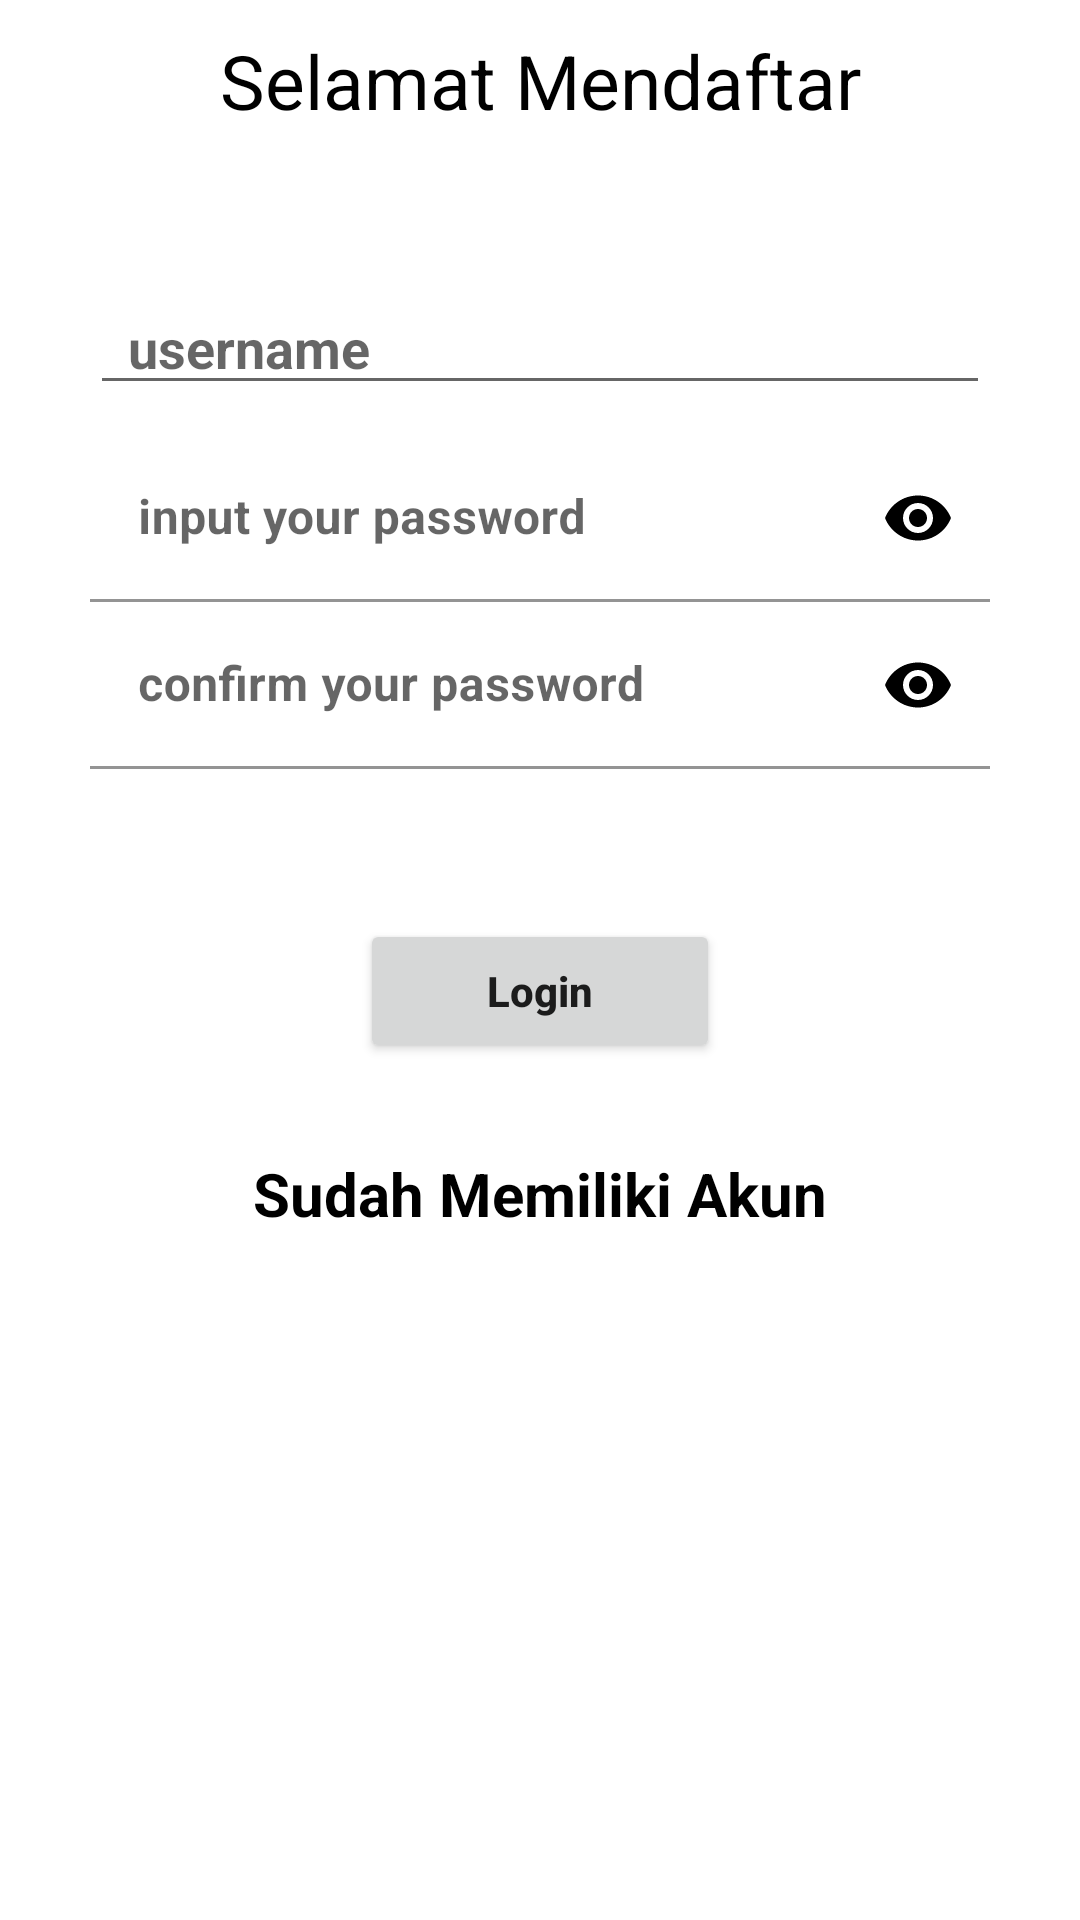

Produce the Android XML layout that renders to this screen, including the resource entries it uses.
<!-- AndroidManifest.xml: application theme Theme.Pmobile -->
<!-- res/layout/activity_register.xml -->
<?xml version="1.0" encoding="utf-8"?>
<RelativeLayout xmlns:android="http://schemas.android.com/apk/res/android"
    xmlns:app="http://schemas.android.com/apk/res-auto"
    xmlns:tools="http://schemas.android.com/tools"
    android:layout_width="match_parent"
    android:layout_height="match_parent"
    tools:context=".register"
    android:background="@color/white">

    <ImageView
        android:id="@+id/R_img_1"
        android:layout_width="wrap_content"
        android:layout_height="wrap_content"
        android:layout_alignParentLeft="true"
        android:layout_alignParentTop="true"
        android:src="@drawable/gambar1" />

    <ImageView
        android:layout_width="wrap_content"
        android:layout_height="wrap_content"
        android:layout_marginLeft="16dp"
        android:layout_marginTop="16dp"
        android:src="@drawable/back"
        android:onClick="awal"/>

    <TextView
        android:id="@+id/R_img_2"
        android:layout_width="300dp"
        android:layout_height="wrap_content"
        android:layout_below="@+id/R_img_1"
        android:layout_centerHorizontal="true"
        android:layout_marginTop="10dp"
        android:gravity="center"
        android:text="Selamat Mendaftar"
        android:textColor="@color/black"
        android:textSize="25dp" />

    <LinearLayout
        android:layout_width="match_parent"
        android:layout_height="wrap_content"
        android:orientation="vertical"
        android:layout_gravity="center"
        android:gravity="center"
        android:layout_marginTop="50dp"
        android:id="@+id/R_img_3"
        android:layout_below="@+id/R_img_2">
        <EditText
            android:layout_marginBottom="10dp"
            android:inputType="text"
            android:hint="  username"
            android:textColor="@color/black"
            android:textStyle="bold"
            android:layout_marginRight="30dp"
            android:layout_marginLeft="30dp"
            android:layout_width="match_parent"
            android:layout_height="wrap_content"/>
        <com.google.android.material.textfield.TextInputLayout
            app:passwordToggleTint="@color/black"
            app:passwordToggleEnabled="true"
            android:layout_marginRight="30dp"
            android:layout_marginLeft="30dp"
            android:orientation="vertical"
            android:layout_width="match_parent"
            android:layout_height="wrap_content">
            <com.google.android.material.textfield.TextInputEditText
                android:backgroundTint="@android:color/transparent"
                android:inputType="textPassword"
                android:hint="input your password"
                android:textColor="@color/black"
                android:textStyle="bold"
                android:layout_width="match_parent"
                android:layout_height="wrap_content"/>
        </com.google.android.material.textfield.TextInputLayout>

        <com.google.android.material.textfield.TextInputLayout
            app:passwordToggleTint="@color/black"
            app:passwordToggleEnabled="true"
            android:layout_marginRight="30dp"
            android:layout_marginLeft="30dp"
            android:orientation="vertical"
            android:layout_width="match_parent"
            android:layout_height="wrap_content">
            <com.google.android.material.textfield.TextInputEditText
                android:backgroundTint="@android:color/transparent"
                android:inputType="textPassword"
                android:hint="confirm your password"
                android:textColor="@color/black"
                android:textStyle="bold"
                android:layout_width="match_parent"
                android:layout_height="wrap_content"/>
        </com.google.android.material.textfield.TextInputLayout>
    </LinearLayout>

    <LinearLayout
        android:layout_width="match_parent"
        android:layout_height="wrap_content"
        android:layout_marginBottom="70dp"
        android:layout_marginLeft="50dp"
        android:layout_marginRight="50dp"
        android:layout_marginTop="50dp"
        android:orientation="vertical"
        android:layout_gravity="center"
        android:gravity="center"
        android:layout_below="@+id/R_img_3">
        <Button
            android:onClick="Login"
            android:textStyle="bold"
            android:textAllCaps="false"
            android:text="Login"
            android:layout_width="120dp"
            android:layout_height="wrap_content"/>
        <TextView
            android:onClick="back"
            android:layout_marginTop="30dp"
            android:layout_gravity="center"
            android:gravity="center"
            android:textStyle="bold"
            android:textColor="@color/black"
            android:textSize="20dp"
            android:textColorLink="@color/black"
            android:text="Sudah Memiliki Akun"
            android:layout_width="match_parent"
            android:layout_height="wrap_content"/>
    </LinearLayout>
</RelativeLayout>
<!-- resources referenced by this layout -->
<resources>
  <style name="Theme.Pmobile" parent="Theme.MaterialComponents.DayNight.NoActionBar">
          
          <item name="colorPrimary">@color/purple_500</item>
          <item name="colorPrimaryVariant">@color/purple_700</item>
          <item name="colorOnPrimary">@color/white</item>
          
          <item name="colorSecondary">@color/teal_200</item>
          <item name="colorSecondaryVariant">@color/teal_700</item>
          <item name="colorOnSecondary">@color/black</item>
          
          <item name="android:statusBarColor" tools:targetApi="l">?attr/colorPrimaryVariant</item>
          
      </style>
  <!-- not gathered from this repository: default colours our renderer supplied (Android Studio template values) -->
  <color name="purple_500">#FF6200EE</color>
  <color name="purple_700">#FF3700B3</color>
  <color name="teal_200">#FF03DAC5</color>
  <color name="teal_700">#FF018786</color>
  <color name="black">#FF000000</color>
  <color name="white">#FFFFFFFF</color>
</resources>
